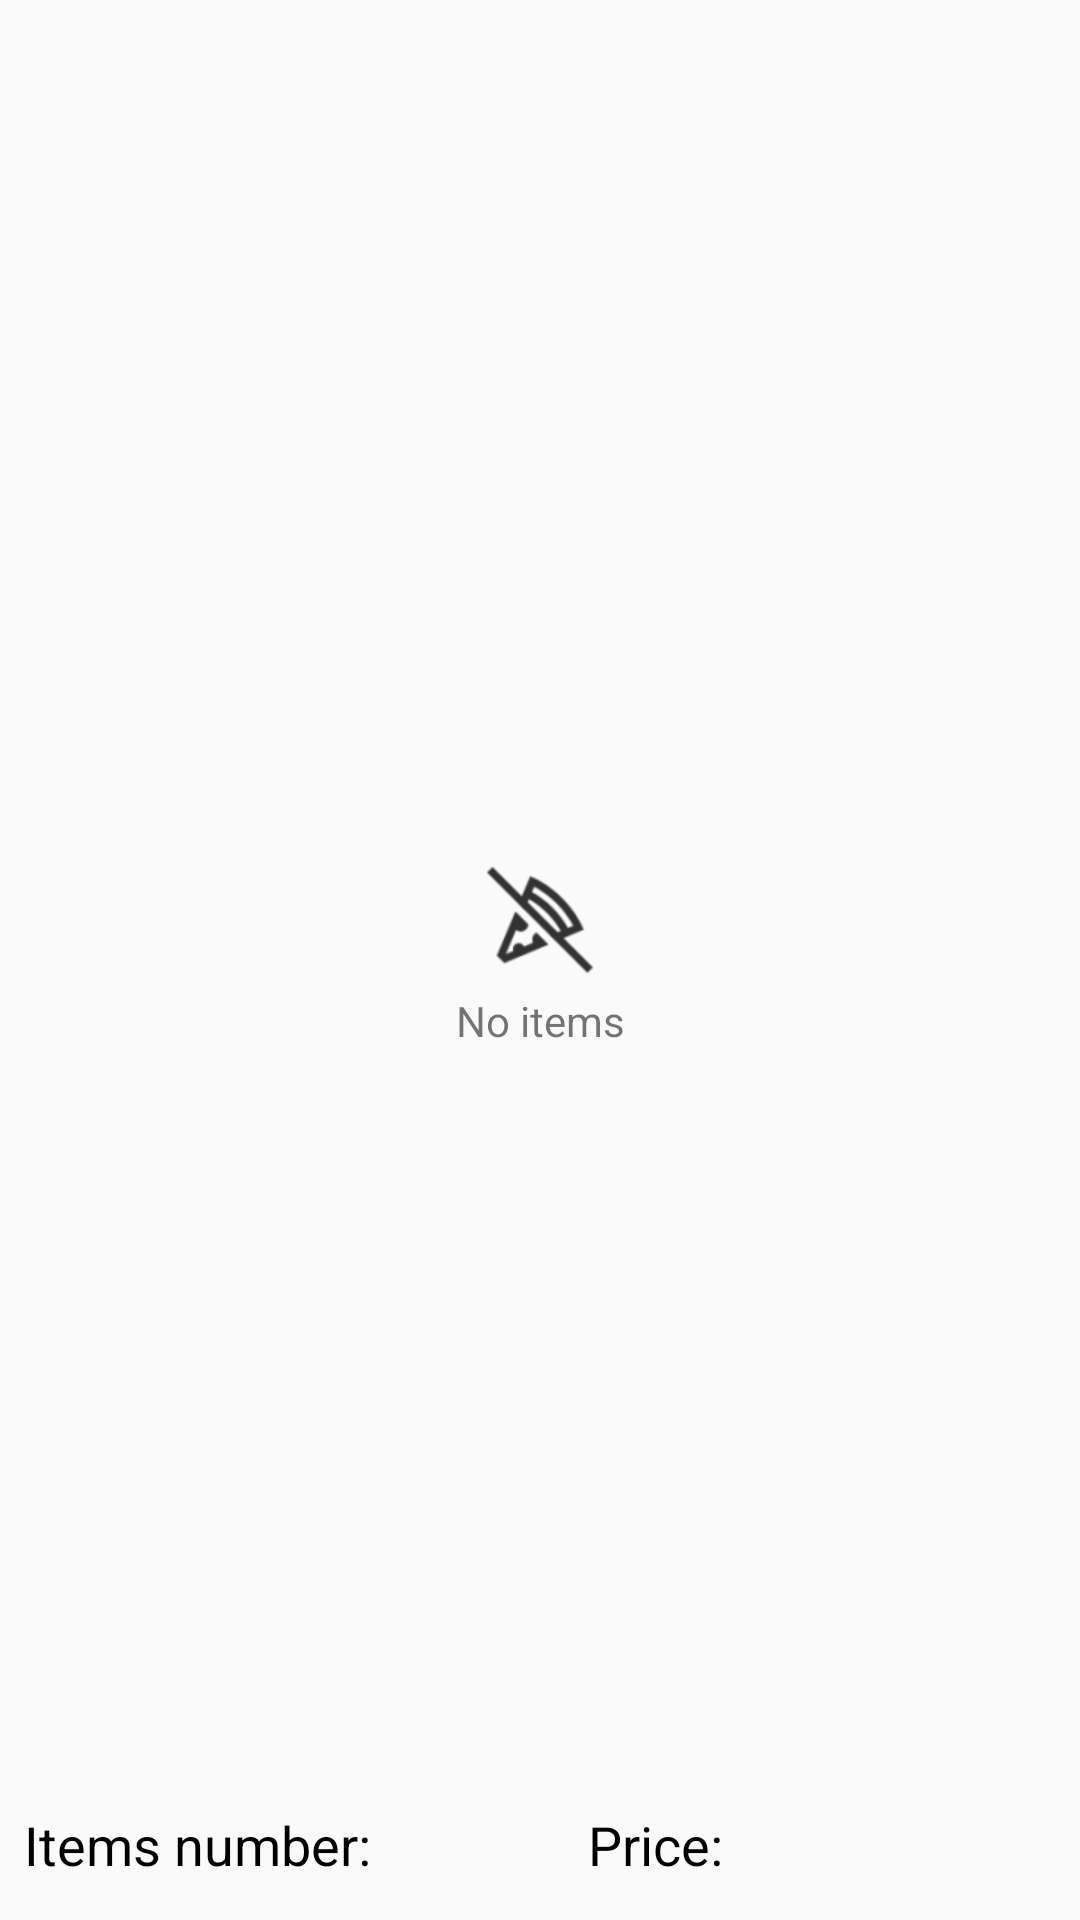

Reconstruct the res/layout file that produces this screen, plus the resources it refers to.
<!-- AndroidManifest.xml: application theme AppTheme -->
<!-- res/layout/items_cart_frag.xml -->
<?xml version="1.0" encoding="utf-8"?>
<android.support.constraint.ConstraintLayout xmlns:android="http://schemas.android.com/apk/res/android"
    xmlns:app="http://schemas.android.com/apk/res-auto"
    android:layout_width="match_parent"
    android:layout_height="match_parent"
    android:clickable="true"
    android:focusable="true"
    android:orientation="vertical">

    <android.support.v7.widget.RecyclerView
        android:id="@+id/items_list"
        android:layout_width="match_parent"
        android:layout_height="0dp"
        android:layout_marginBottom="8dp"
        android:divider="@android:color/transparent"
        android:paddingBottom="@dimen/list_item_padding"
        android:paddingTop="@dimen/list_item_padding"
        android:scrollbars="vertical"
        app:layout_constraintBottom_toTopOf="@+id/items_quantity"
        app:layout_constraintEnd_toEndOf="parent"
        app:layout_constraintStart_toStartOf="parent"
        app:layout_constraintTop_toTopOf="parent" />

    <LinearLayout
        android:id="@+id/no_items"
        android:layout_width="wrap_content"
        android:layout_height="wrap_content"
        android:layout_centerInParent="true"
        android:gravity="center"
        android:orientation="vertical"
        app:layout_constraintBottom_toBottomOf="parent"
        app:layout_constraintEnd_toEndOf="parent"
        app:layout_constraintStart_toStartOf="parent"
        app:layout_constraintTop_toTopOf="parent">

        <ImageView
            android:id="@+id/no_items_image"
            android:layout_width="48dp"
            android:layout_height="48dp"
            android:layout_gravity="center"
            android:contentDescription="@string/no_items"
            android:src="@drawable/ic_no_item" />

        <TextView
            android:id="@+id/no_items_text"
            android:layout_width="wrap_content"
            android:layout_height="wrap_content"
            android:layout_gravity="center"
            android:layout_marginBottom="@dimen/list_item_padding"
            android:text="@string/no_items" />

    </LinearLayout>

    <TextView
        android:id="@+id/items_quantity"
        android:layout_width="0dp"
        android:layout_height="50dp"
        android:layout_alignParentBottom="true"
        android:layout_marginEnd="8dp"
        android:layout_marginRight="8dp"
        android:layout_marginTop="8dp"
        android:gravity="center_vertical"
        android:paddingEnd="@dimen/activity_small_horizontal_margin"
        android:paddingLeft="@dimen/activity_small_horizontal_margin"
        android:paddingRight="@dimen/activity_small_horizontal_margin"
        android:paddingStart="@dimen/activity_small_horizontal_margin"
        android:text="@string/order_items_total_quantity"
        android:textColor="@android:color/black"
        android:textSize="18sp"
        app:layout_constraintBottom_toBottomOf="parent"
        app:layout_constraintEnd_toStartOf="@+id/total_items_price"
        app:layout_constraintStart_toStartOf="parent"
        app:layout_constraintVertical_weight="1" />

    <TextView
        android:id="@+id/total_items_price"
        android:layout_width="0dp"
        android:layout_height="50dp"
        android:layout_alignParentBottom="true"
        android:layout_marginLeft="8dp"
        android:layout_marginStart="8dp"
        android:layout_marginTop="8dp"
        android:gravity="center_vertical"
        android:paddingEnd="@dimen/activity_small_horizontal_margin"
        android:paddingLeft="@dimen/activity_small_horizontal_margin"
        android:paddingRight="@dimen/activity_small_horizontal_margin"
        android:paddingStart="@dimen/activity_small_horizontal_margin"
        android:text="@string/order_price"
        android:textColor="@android:color/black"
        android:textSize="18sp"
        app:layout_constraintBottom_toBottomOf="parent"
        app:layout_constraintEnd_toEndOf="parent"
        app:layout_constraintStart_toEndOf="@+id/items_quantity"
        app:layout_constraintTop_toBottomOf="@+id/items_list"
        app:layout_constraintVertical_weight="1" />

</android.support.constraint.ConstraintLayout>
<!-- resources referenced by this layout -->
<resources>
  <dimen name="activity_small_horizontal_margin">8dp</dimen>
  <dimen name="list_item_padding">8dp</dimen>
  <!-- drawable ic_no_item: png bitmap (drawable-hdpi, 831 bytes) -->
  <string name="no_items">No items</string>
  <string name="order_items_total_quantity">Items number:</string>
  <string name="order_price">Price:</string>
  <style name="AppTheme" parent="Base.AppTheme" />
  <style name="Base.AppTheme" parent="Theme.AppCompat.Light.NoActionBar">
          
          <item name="colorPrimary">@color/colorPrimary</item>
          <item name="colorPrimaryDark">@color/colorPrimaryDark</item>
          <item name="colorAccent">@color/colorAccent</item>
      </style>
  <color name="colorPrimary">#FFA201</color>
  <color name="colorPrimaryDark">#FF7100</color>
  <color name="colorAccent">#015EFF</color>
</resources>
